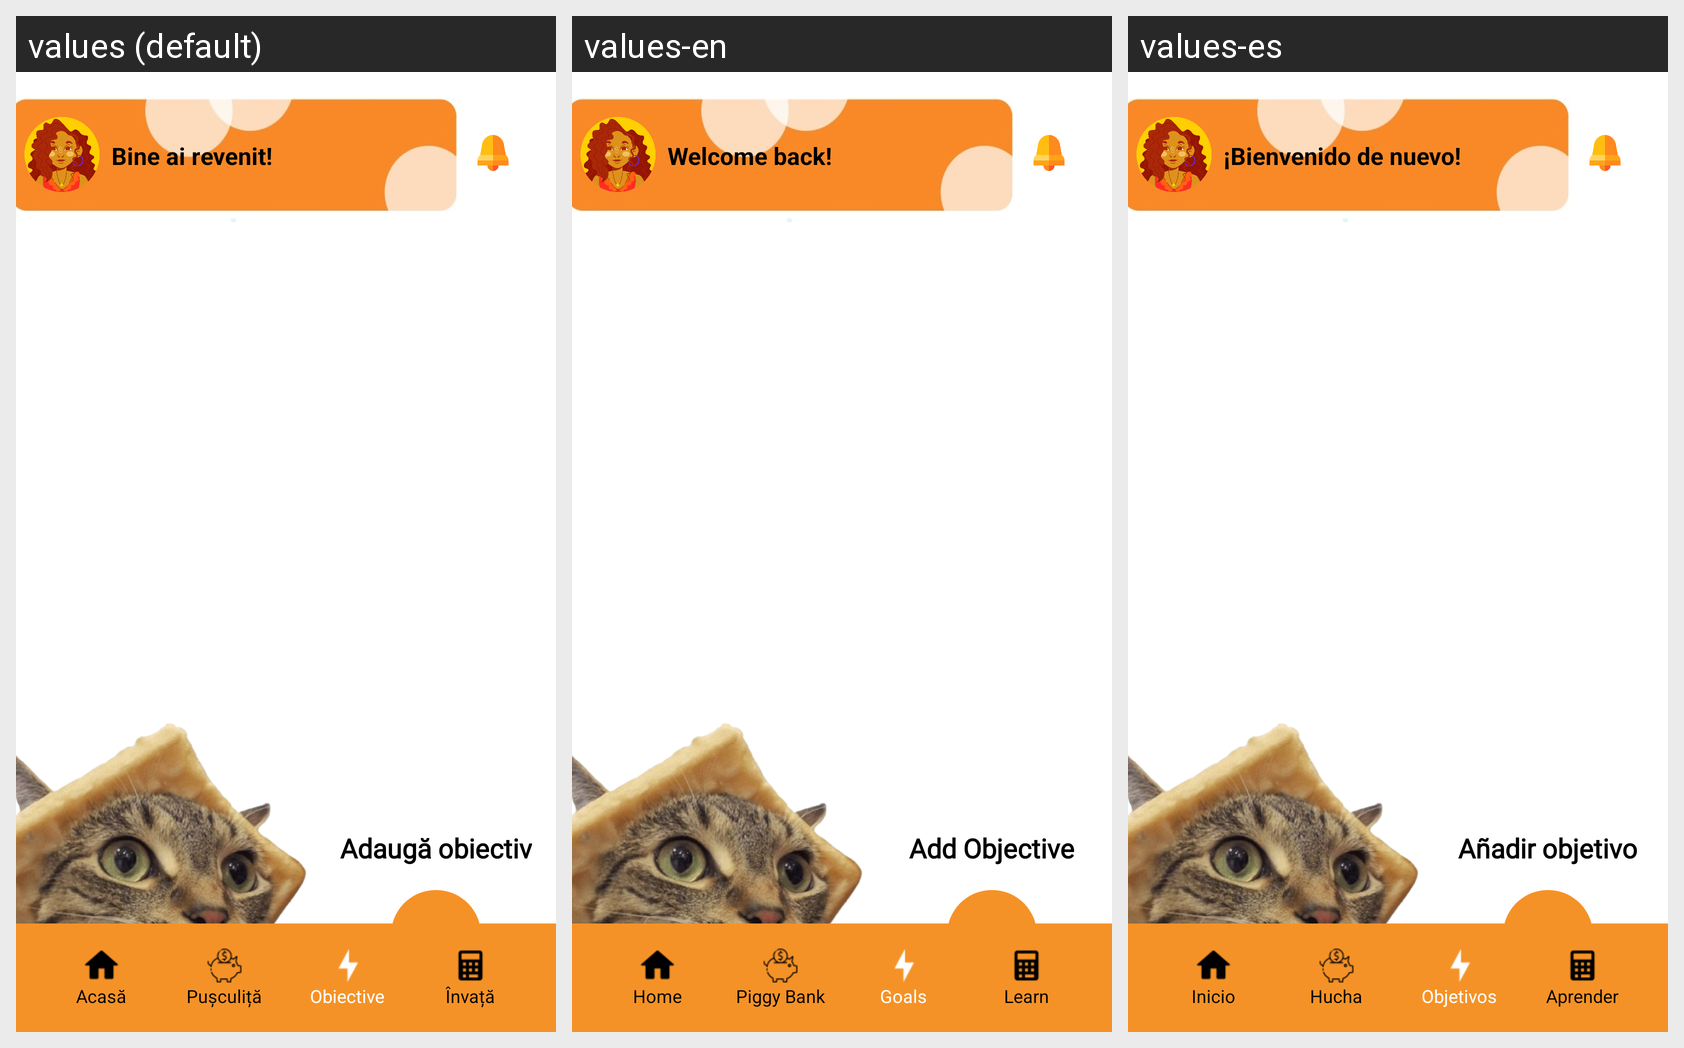

The same Android screen rendered under several of its app's locales, left to right. List the strings drawn on it with the default value and each locale's translation.
Android screen res/layout/objective_activity_adolescent_start_page.xml rendered under 3 locales, left to right: values (default), values-en, values-es. Device: Nexus 5 (rendered at 1080×1920; each locale shown at half size, 540×960, under a caption strip naming it); theme Theme.ProiectPIU_ManagementFinanciar.
Strings drawn on this screen, with the default value and each locale's value (text and hints the layout hard-codes, and strings that could not be matched under every locale, appear in the picture but are not listed):

welcome_back_message
  values: Bine ai revenit!
  values-en: Welcome back!
  values-es: ¡Bienvenido de nuevo!

add_objective
  values: Adaugă obiectiv
  values-en: Add Objective
  values-es: Añadir objetivo

home_button
  values: Acasă
  values-en: Home
  values-es: Inicio

piggy_bank_button
  values: Pușculiță
  values-en: Piggy Bank
  values-es: Hucha

goals_button
  values: Obiective
  values-en: Goals
  values-es: Objetivos

learn_button
  values: Învață
  values-en: Learn
  values-es: Aprender
